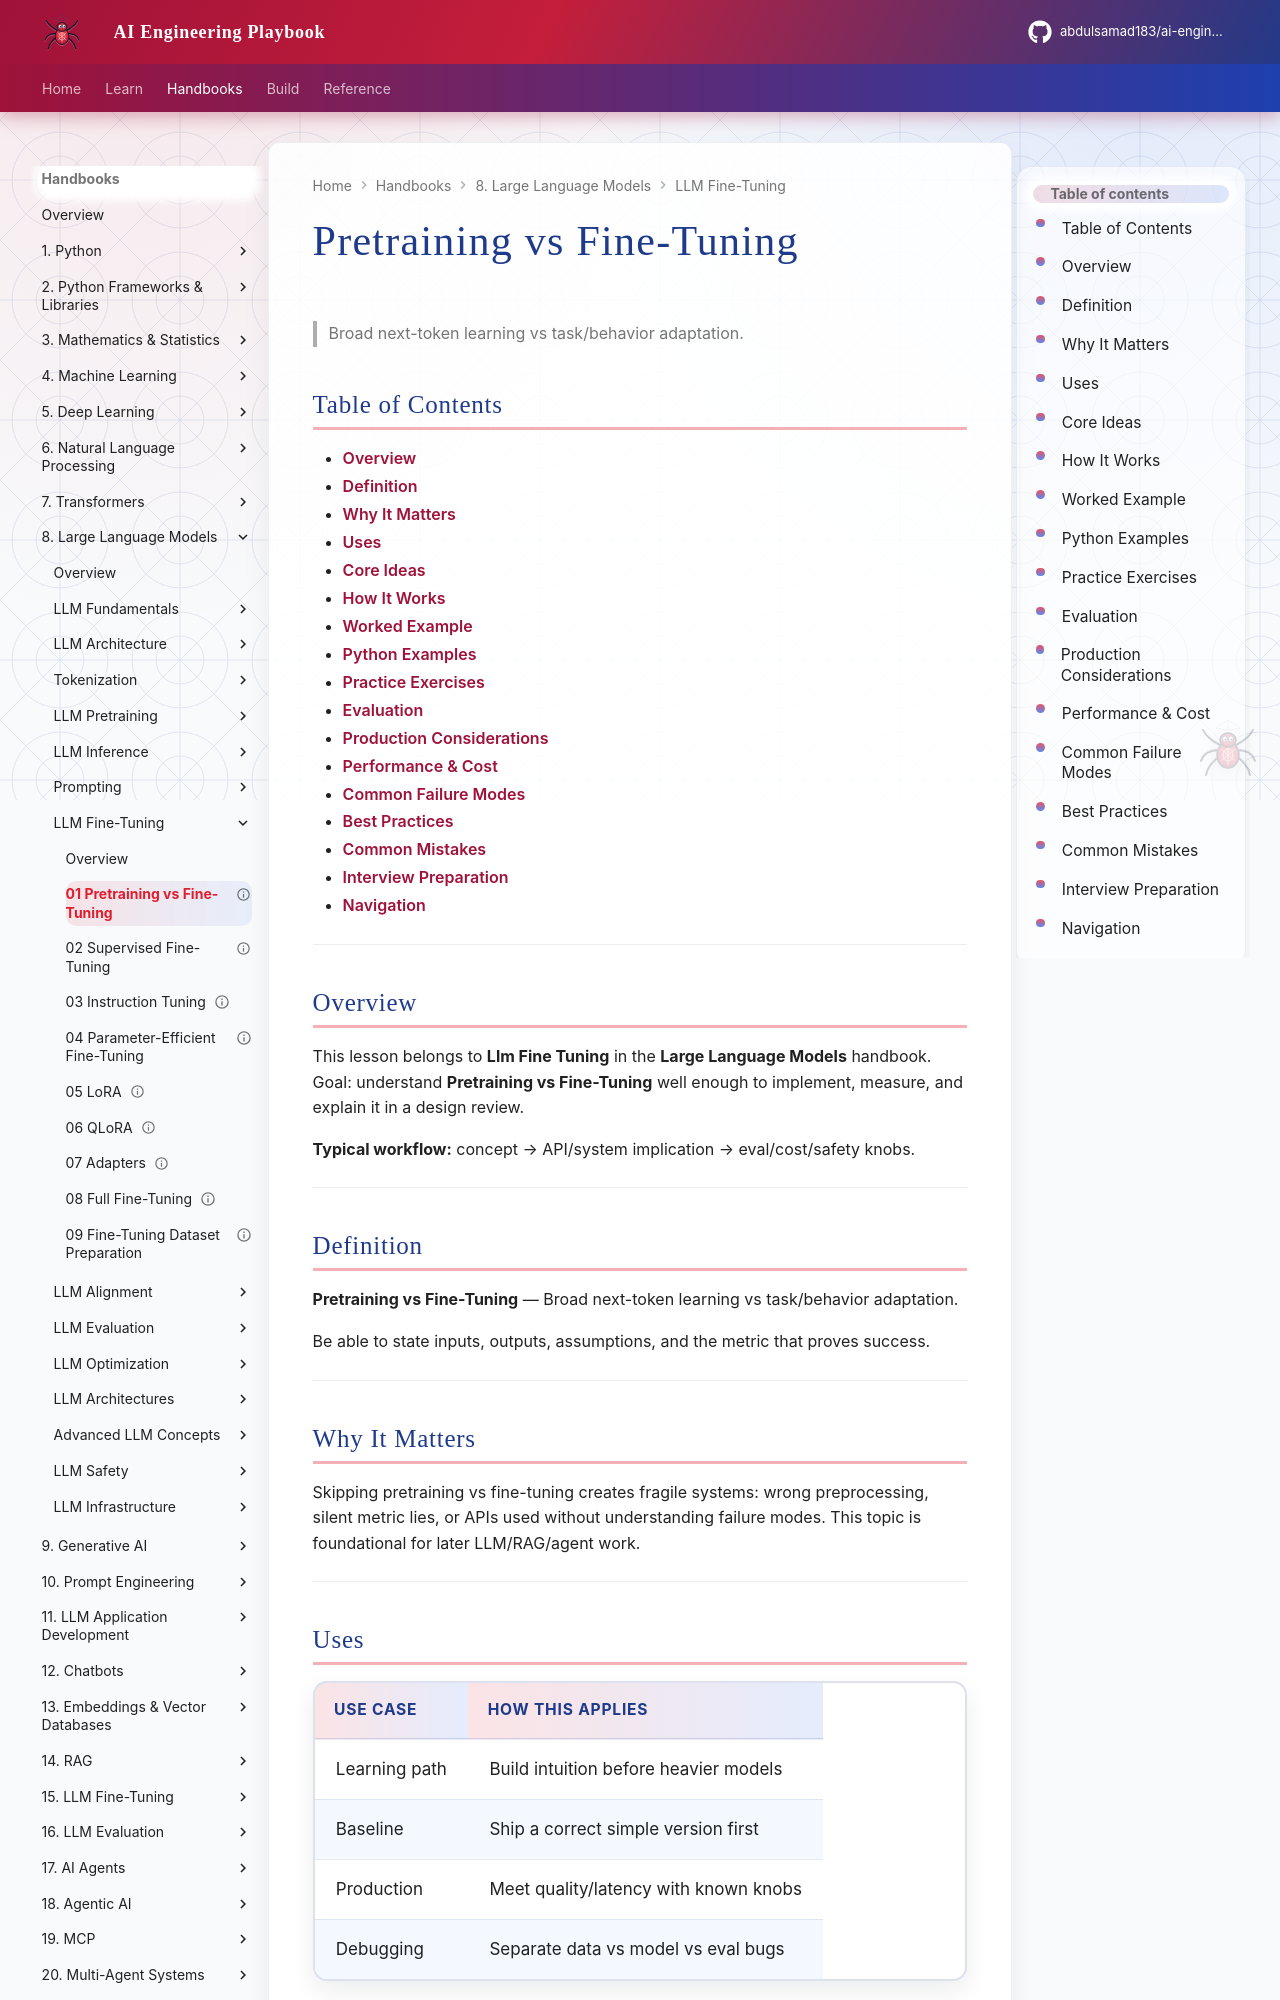

repository: abdulsamad183/ai-engineering-playbook · page: domains/llm-engineering/llm-fine-tuning/01-pretraining-vs-fine-tuning/index.html · generator: mkdocs

---
title: "Pretraining vs Fine-Tuning"
description: "Broad next-token learning vs task/behavior adaptation."
domain: llm-engineering
tags: [llm-fine-tuning, llm-engineering]
status: published
created: 2026-08-11
updated: 2026-08-12
version: "2.0"
related:
  - ../README.md
  - ../../transformers/README.md
  - ../../prompt-engineering/README.md
  - ../../generative-ai/README.md
---

# Pretraining vs Fine-Tuning

> Broad next-token learning vs task/behavior adaptation.

## Table of Contents

- [Overview](#overview)
- [Definition](#definition)
- [Why It Matters](#why-it-matters)
- [Uses](#uses)
- [Core Ideas](#core-ideas)
- [How It Works](#how-it-works)
- [Worked Example](#worked-example)
- [Python Examples](#python-examples)
- [Practice Exercises](#practice-exercises)
- [Evaluation](#evaluation)
- [Production Considerations](#production-considerations)
- [Performance & Cost](#performance--cost)
- [Common Failure Modes](#common-failure-modes)
- [Best Practices](#best-practices)
- [Common Mistakes](#common-mistakes)
- [Interview Preparation](#interview-preparation)
- [Navigation](#navigation)

---

## Overview

This lesson belongs to **Llm Fine Tuning** in the **Large Language Models** handbook. Goal: understand **Pretraining vs Fine-Tuning** well enough to implement, measure, and explain it in a design review.

**Typical workflow:** concept → API/system implication → eval/cost/safety knobs.

---

## Definition

**Pretraining vs Fine-Tuning** — Broad next-token learning vs task/behavior adaptation.

Be able to state inputs, outputs, assumptions, and the metric that proves success.

---

## Why It Matters

Skipping pretraining vs fine-tuning creates fragile systems: wrong preprocessing, silent metric lies, or APIs used without understanding failure modes. This topic is foundational for later LLM/RAG/agent work.

---
